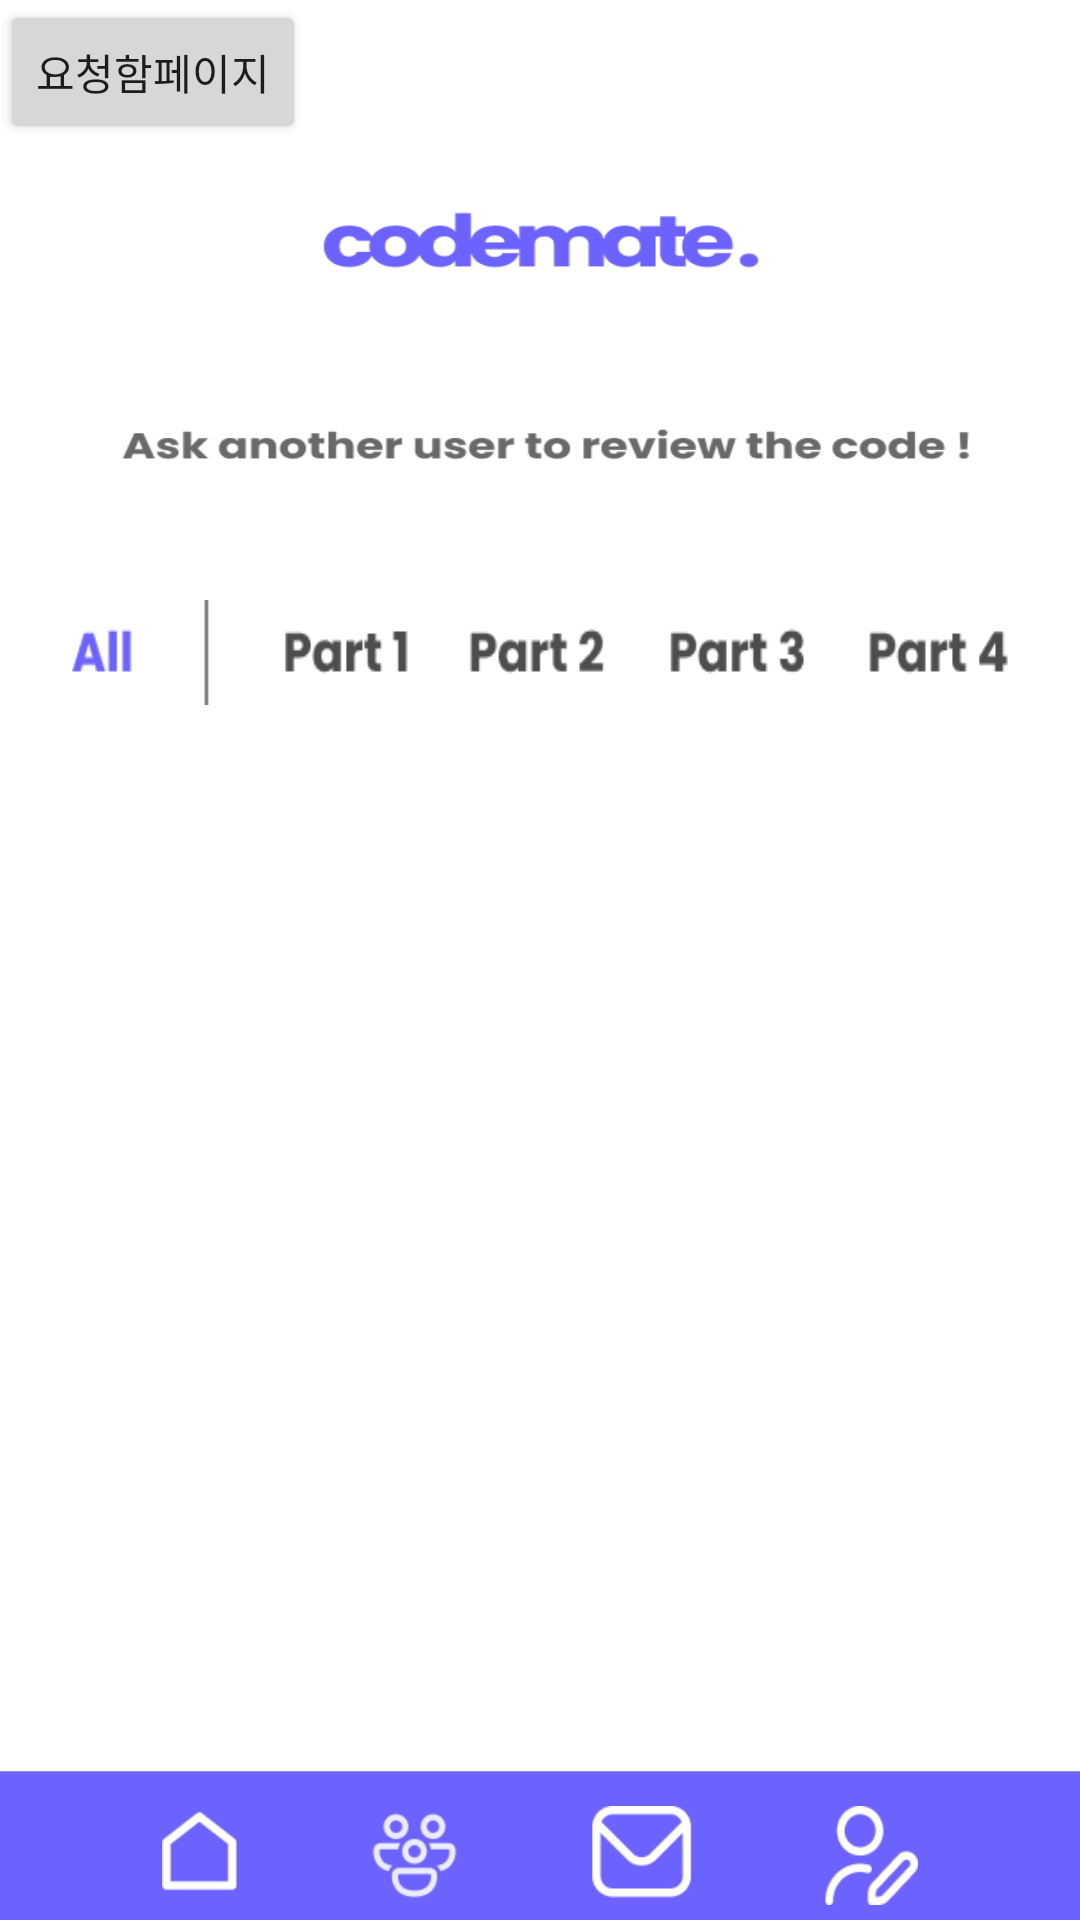

Produce the Android XML layout that renders to this screen, including the resource entries it uses.
<!-- AndroidManifest.xml: application theme Theme.GURU2_Team4 -->
<!-- res/layout/activity_home.xml -->
<?xml version="1.0" encoding="utf-8"?>
<androidx.constraintlayout.widget.ConstraintLayout xmlns:android="http://schemas.android.com/apk/res/android"
    xmlns:app="http://schemas.android.com/apk/res-auto"
    xmlns:tools="http://schemas.android.com/tools"
    android:id="@+id/activity_home"
    android:layout_width="match_parent"
    android:layout_height="match_parent"
    android:orientation="vertical">

    <ImageView
        android:id="@+id/home_back"
        android:layout_width="wrap_content"
        android:layout_height="wrap_content"
        android:scaleType="fitXY"
        app:layout_constraintBottom_toBottomOf="parent"
        app:layout_constraintEnd_toEndOf="parent"
        app:layout_constraintHorizontal_bias="0.0"
        app:layout_constraintStart_toStartOf="parent"
        app:layout_constraintTop_toTopOf="parent"
        app:layout_constraintVertical_bias="0.0"
        app:srcCompat="@drawable/home_back" />

    <Button
        android:background="@android:color/transparent"
        android:id="@+id/home_tap_part4"
        android:layout_width="50dp"
        android:layout_height="35dp"
        android:layout_marginStart="18dp"
        android:layout_marginTop="200dp"
        android:backgroundTint="#000000"
        app:layout_constraintStart_toEndOf="@+id/home_tap_part3"
        app:layout_constraintTop_toTopOf="@+id/home_back" />

    <ScrollView
        android:id="@+id/home_scrollview"
        android:layout_width="match_parent"
        android:layout_height="350dp"
        android:layout_marginBottom="55dp"
        app:layout_constraintBottom_toBottomOf="@+id/home_back"
        app:layout_constraintEnd_toEndOf="parent"
        app:layout_constraintHorizontal_bias="1.0"
        app:layout_constraintStart_toStartOf="parent"
        app:layout_constraintTop_toBottomOf="@+id/home_tap_all"
        app:layout_constraintVertical_bias="0.978">

        <LinearLayout
            android:id="@+id/home_scrollview_layout"
            android:layout_width="match_parent"
            android:layout_height="match_parent"
            android:orientation="vertical" />
    </ScrollView>

    <ImageView
        android:id="@+id/home_tap_back"
        android:layout_width="312dp"
        android:layout_height="35dp"
        android:layout_gravity="center"
        android:layout_marginTop="200dp"
        android:backgroundTint="#000000"
        android:scaleType="fitXY"
        app:layout_constraintEnd_toEndOf="parent"
        app:layout_constraintStart_toStartOf="parent"
        app:layout_constraintTop_toTopOf="parent"
        app:srcCompat="@drawable/home_tap_all"
        tools:ignore="MissingConstraints" />

    <ImageView
        android:id="@+id/home_menu_all"
        android:layout_width="252dp"
        android:layout_height="33dp"
        android:layout_gravity="center"
        android:layout_marginBottom="5dp"
        android:scaleType="fitXY"
        app:layout_constraintBottom_toBottomOf="parent"
        app:layout_constraintEnd_toEndOf="parent"
        app:layout_constraintStart_toStartOf="parent"
        app:srcCompat="@drawable/menu_all" />

    <Button
        android:id="@+id/button_qanda"
        android:layout_width="wrap_content"
        android:layout_height="wrap_content"
        android:text="요청함페이지"
        tools:ignore="MissingConstraints"
        tools:layout_editor_absoluteX="285dp"
        tools:layout_editor_absoluteY="0dp" />

    <Button
        android:background="@android:color/transparent"
        android:id="@+id/home_tap_all"
        android:layout_width="50dp"
        android:layout_height="35dp"
        android:layout_marginStart="35dp"
        android:layout_marginTop="200dp"
        android:backgroundTint="#000000"
        app:layout_constraintStart_toStartOf="parent"
        app:layout_constraintTop_toTopOf="@+id/home_back" />

    <Button
        android:background="@android:color/transparent"
        android:id="@+id/home_tap_part1"
        android:layout_width="50dp"
        android:layout_height="35dp"
        android:layout_marginStart="30dp"
        android:layout_marginTop="200dp"
        android:backgroundTint="#000000"
        app:layout_constraintStart_toEndOf="@+id/home_tap_all"
        app:layout_constraintTop_toTopOf="@+id/home_back" />

    <Button
        android:id="@+id/home_tap_part3"
        android:layout_width="50dp"
        android:layout_height="35dp"
        android:layout_marginStart="18dp"
        android:layout_marginTop="200dp"
        android:background="@android:color/transparent"
        android:backgroundTint="#000000"
        app:layout_constraintStart_toEndOf="@+id/home_tap_part2"
        app:layout_constraintTop_toTopOf="@+id/home_back" />

    <Button
        android:background="@android:color/transparent"
        android:id="@+id/home_tap_part2"
        android:layout_width="50dp"
        android:layout_height="35dp"
        android:layout_marginStart="13dp"
        android:layout_marginTop="200dp"
        android:backgroundTint="#000000"
        app:layout_constraintStart_toEndOf="@+id/home_tap_part1"
        app:layout_constraintTop_toTopOf="@+id/home_back" />


</androidx.constraintlayout.widget.ConstraintLayout>
<!-- resources referenced by this layout -->
<resources>
  <!-- drawable home_back: png bitmap (drawable, 14658 bytes) -->
  <!-- drawable home_tap_all: png bitmap (drawable, 2950 bytes) -->
  <!-- drawable menu_all: png bitmap (drawable, 4492 bytes) -->
  <style name="Theme.GURU2_Team4" parent="Base.Theme.GURU2_Team4" />
  <style name="Base.Theme.GURU2_Team4" parent="Theme.Material3.DayNight.NoActionBar">
          
          
      </style>
</resources>
